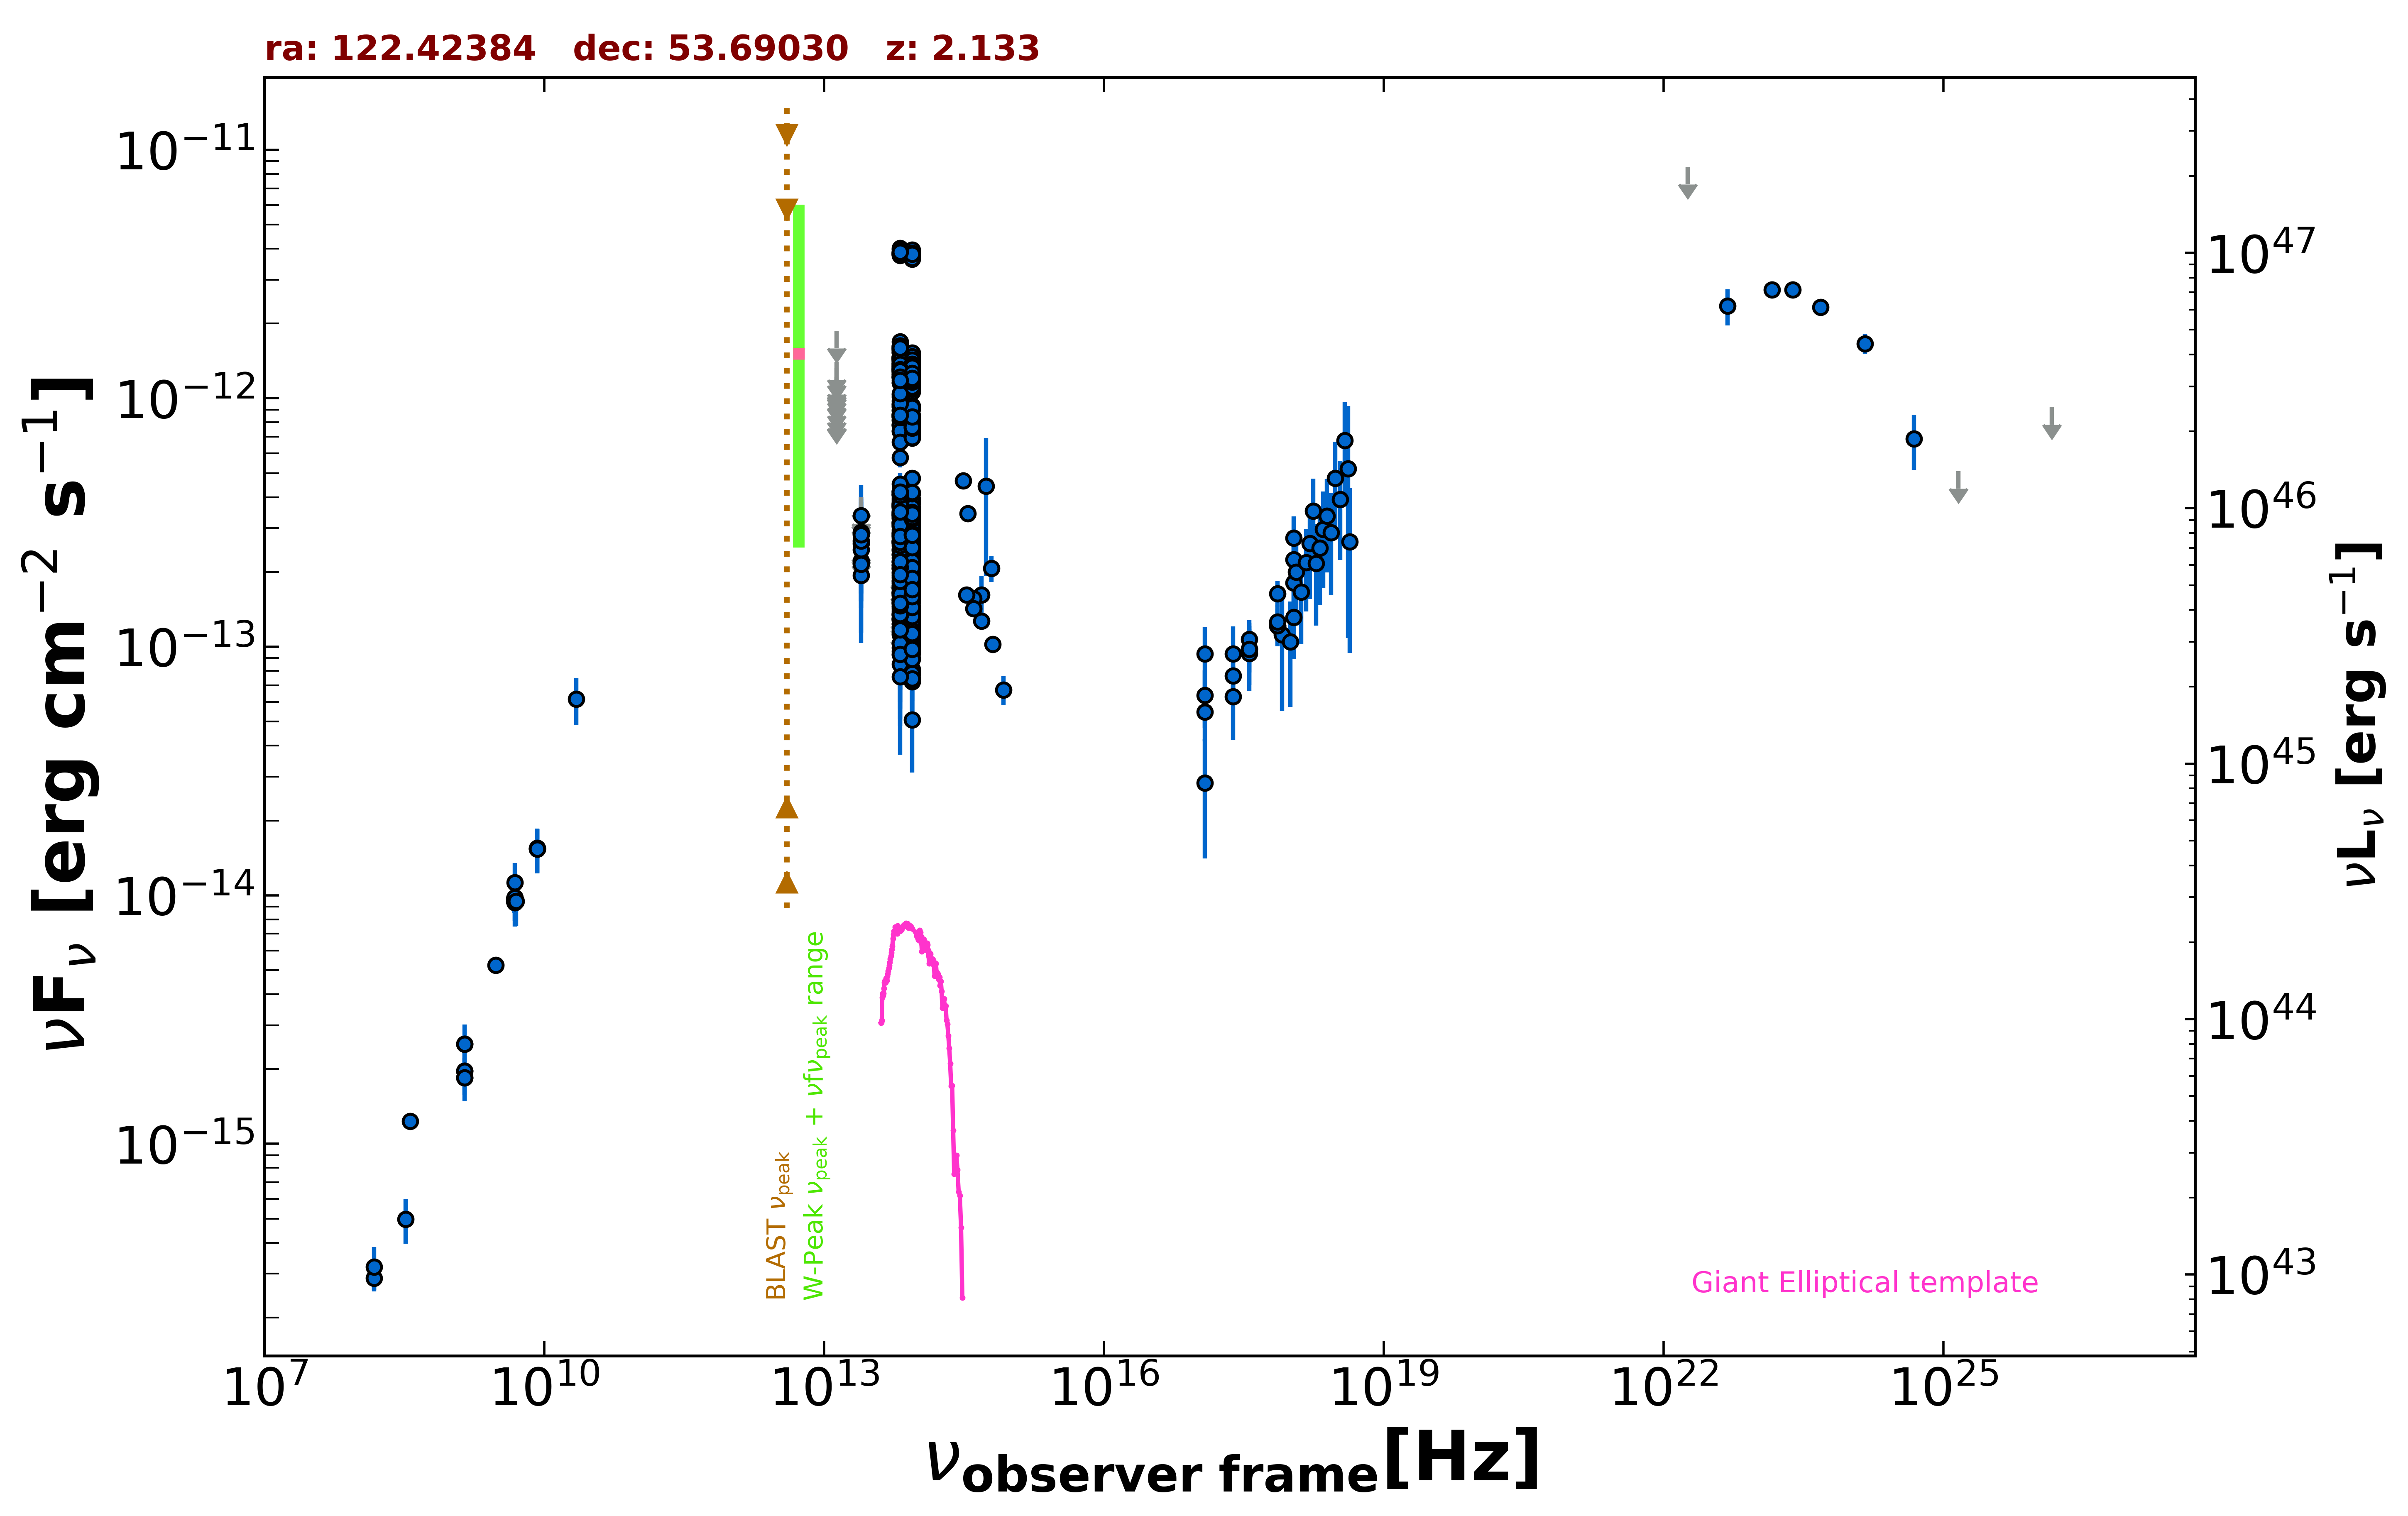

Source data for this figure (header and first rows):
freq., flux, err_flux, MJD_start, MJD_end, flag, catalog, reference
1.400e+09, 1.844e-15, 3.000e-18, 55000, 55000, , FIRST, White et al. 1997  ApJ  475 479
1.400e+09, 1.966e-15, 5.850e-17, 55000, 55000, , NVSS, Condon et al. 1998  AJ  115  1693
3.000e+09, 5.243e-15, 1.850e-17, 55000, 55000, , VLASSQL, Gordon et al. 2021  ApJS  255  30
2.418e+17, 7.649e-14, 1.635e-14, 56774, 56786, , 1OUSX, Giommi et al. in preparation
1.209e+17, 5.470e-14, 1.311e-14, 56774, 56786, , 1OUSX, Giommi et al. in preparation
3.627e+17, 9.827e-14, 1.961e-14, 56774, 56786, , 1OUSX, Giommi et al. in preparation
7.253e+17, 1.639e-13, 1.970e-14, 56774, 56786, , 1OUSX, Giommi et al. in preparation
1.088e+18, 2.241e-13, 4.310e-14, 56774, 56786, , 1OUSX, Giommi et al. in preparation
7.253e+17, 1.211e-13, 1.485e-14, 55000, 55000, , 2SXPS, Evans et al. 2020  ApJS  247  54
1.209e+17, 6.374e-14, 1.651e-14, 55000, 55000, , 2SXPS, Evans et al. 2020  ApJS  247  54
3.627e+17, 1.071e-13, 2.094e-14, 55000, 55000, , 2SXPS, Evans et al. 2020  ApJS  247  54
1.088e+18, 1.811e-13, 3.700e-14, 55000, 55000, , 2SXPS, Evans et al. 2020  ApJS  247  54
1.500e+08, 2.883e-16, 2.930e-17, 55000, 55000, , TGSS150, Intema et al. 2017  A&A  598  A781
8.400e+09, 1.541e-14, 0.000e+00, 55000, 55000, , CRATES, Healey et al. 2007  ApJS  171  61
4.800e+09, 9.696e-15, 8.640e-16, 55000, 55000, , GB6, Gregory et al. 1996  ApJS  103  427
4.800e+09, 9.456e-15, 1.006e-15, 55000, 55000, , GB87, Gregory et al. 1992  VizieR  VIII/14/j20…
4.850e+09, 9.361e-15, 0.000e+00, 55000, 55000, , NORTH20, White and Becker  1992  ApJS  79  331
1.400e+09, 2.520e-15, 0.000e+00, 55000, 55000, , NORTH20, White and Becker  1992  ApJS  79  331
3.650e+08, 1.234e-15, 0.000e+00, 55000, 55000, , NORTH20, White and Becker  1992  ApJS  79  331
8.817e+13, 7.761e-13, 3.150e-15, 55000, 55000, , UNWISE, Schlafly et al. 2019  ApJS  240  30
6.517e+13, 7.365e-13, 4.350e-15, 55000, 55000, , UNWISE, Schlafly et al. 2019  ApJS  240  30
8.817e+13, 2.276e-13, 7.550e-15, 55000, 55000, , WISE, Wright et al. 2010  AJ  140  1868
6.517e+13, 2.622e-13, 1.015e-14, 55000, 55000, , WISE, Wright et al. 2010  AJ  140  1868
2.498e+13, 1.941e-13, 3.125e-14, 55000, 55000, , WISE, Wright et al. 2010  AJ  140  1868
1.363e+13, 3.442e-13, 1.311e-13, 55000, 55000, , WISE, Wright et al. 2010  AJ  140  1868
8.817e+13, 1.089e-13, 2.229e-14, 57312, 57312, , NEOWISE, Mainzer et al. 2014  ApJ  792  30
6.517e+13, 1.851e-13, 4.635e-14, 57312, 57312, , NEOWISE, Mainzer et al. 2014  ApJ  792  30
8.817e+13, 1.135e-13, 2.369e-14, 57312, 57312, , NEOWISE, Mainzer et al. 2014  ApJ  792  30
6.517e+13, 1.118e-13, 4.245e-14, 57312, 57312, , NEOWISE, Mainzer et al. 2014  ApJ  792  30
8.817e+13, 1.227e-13, 2.539e-14, 57311, 57311, , NEOWISE, Mainzer et al. 2014  ApJ  792  30
6.517e+13, 1.237e-13, 4.914e-14, 57311, 57311, , NEOWISE, Mainzer et al. 2014  ApJ  792  30
8.817e+13, 1.883e-13, 3.225e-14, 57312, 57312, , NEOWISE, Mainzer et al. 2014  ApJ  792  30
6.517e+13, 2.181e-13, 5.005e-14, 57312, 57312, , NEOWISE, Mainzer et al. 2014  ApJ  792  30
8.817e+13, 1.382e-13, 2.145e-14, 57312, 57312, , NEOWISE, Mainzer et al. 2014  ApJ  792  30
6.517e+13, 1.985e-13, 3.920e-14, 57312, 57312, , NEOWISE, Mainzer et al. 2014  ApJ  792  30
8.817e+13, 1.185e-13, 2.551e-14, 57311, 57311, , NEOWISE, Mainzer et al. 2014  ApJ  792  30
6.517e+13, 1.424e-13, 0.000e+00, 57311, 57311, UL, NEOWISE, Mainzer et al. 2014  ApJ  792  30
8.817e+13, 1.124e-13, 2.314e-14, 57311, 57311, , NEOWISE, Mainzer et al. 2014  ApJ  792  30
6.517e+13, 1.395e-13, 3.855e-14, 57311, 57311, , NEOWISE, Mainzer et al. 2014  ApJ  792  30
8.817e+13, 1.579e-13, 2.690e-14, 57312, 57312, , NEOWISE, Mainzer et al. 2014  ApJ  792  30
6.517e+13, 1.544e-13, 4.435e-14, 57312, 57312, , NEOWISE, Mainzer et al. 2014  ApJ  792  30
8.817e+13, 7.756e-14, 2.401e-14, 57311, 57311, , NEOWISE, Mainzer et al. 2014  ApJ  792  30
6.517e+13, 9.573e-14, 3.939e-14, 57311, 57311, , NEOWISE, Mainzer et al. 2014  ApJ  792  30
8.817e+13, 9.394e-14, 2.175e-14, 57311, 57311, , NEOWISE, Mainzer et al. 2014  ApJ  792  30
6.517e+13, 2.081e-13, 4.715e-14, 57311, 57311, , NEOWISE, Mainzer et al. 2014  ApJ  792  30
8.817e+13, 1.612e-13, 2.220e-14, 57311, 57311, , NEOWISE, Mainzer et al. 2014  ApJ  792  30
6.517e+13, 1.282e-13, 3.343e-14, 57311, 57311, , NEOWISE, Mainzer et al. 2014  ApJ  792  30
8.817e+13, 9.265e-13, 3.500e-14, 57675, 57675, , NEOWISE, Mainzer et al. 2014  ApJ  792  30
6.517e+13, 1.034e-12, 5.240e-14, 57675, 57675, , NEOWISE, Mainzer et al. 2014  ApJ  792  30
8.817e+13, 8.560e-13, 3.470e-14, 57676, 57676, , NEOWISE, Mainzer et al. 2014  ApJ  792  30
6.517e+13, 9.459e-13, 4.970e-14, 57676, 57676, , NEOWISE, Mainzer et al. 2014  ApJ  792  30
8.817e+13, 8.326e-13, 3.990e-14, 57676, 57676, , NEOWISE, Mainzer et al. 2014  ApJ  792  30
6.517e+13, 8.208e-13, 5.905e-14, 57676, 57676, , NEOWISE, Mainzer et al. 2014  ApJ  792  30
8.817e+13, 8.265e-13, 3.505e-14, 57676, 57676, , NEOWISE, Mainzer et al. 2014  ApJ  792  30
6.517e+13, 9.416e-13, 5.550e-14, 57676, 57676, , NEOWISE, Mainzer et al. 2014  ApJ  792  30
8.817e+13, 8.411e-13, 3.875e-14, 57676, 57676, , NEOWISE, Mainzer et al. 2014  ApJ  792  30
6.517e+13, 8.619e-13, 5.720e-14, 57676, 57676, , NEOWISE, Mainzer et al. 2014  ApJ  792  30
8.817e+13, 8.466e-13, 4.600e-14, 57676, 57676, , NEOWISE, Mainzer et al. 2014  ApJ  792  30
6.517e+13, 9.278e-13, 5.300e-14, 57676, 57676, , NEOWISE, Mainzer et al. 2014  ApJ  792  30
8.817e+13, 7.407e-13, 4.775e-14, 57676, 57676, , NEOWISE, Mainzer et al. 2014  ApJ  792  30
... 575 more rows
